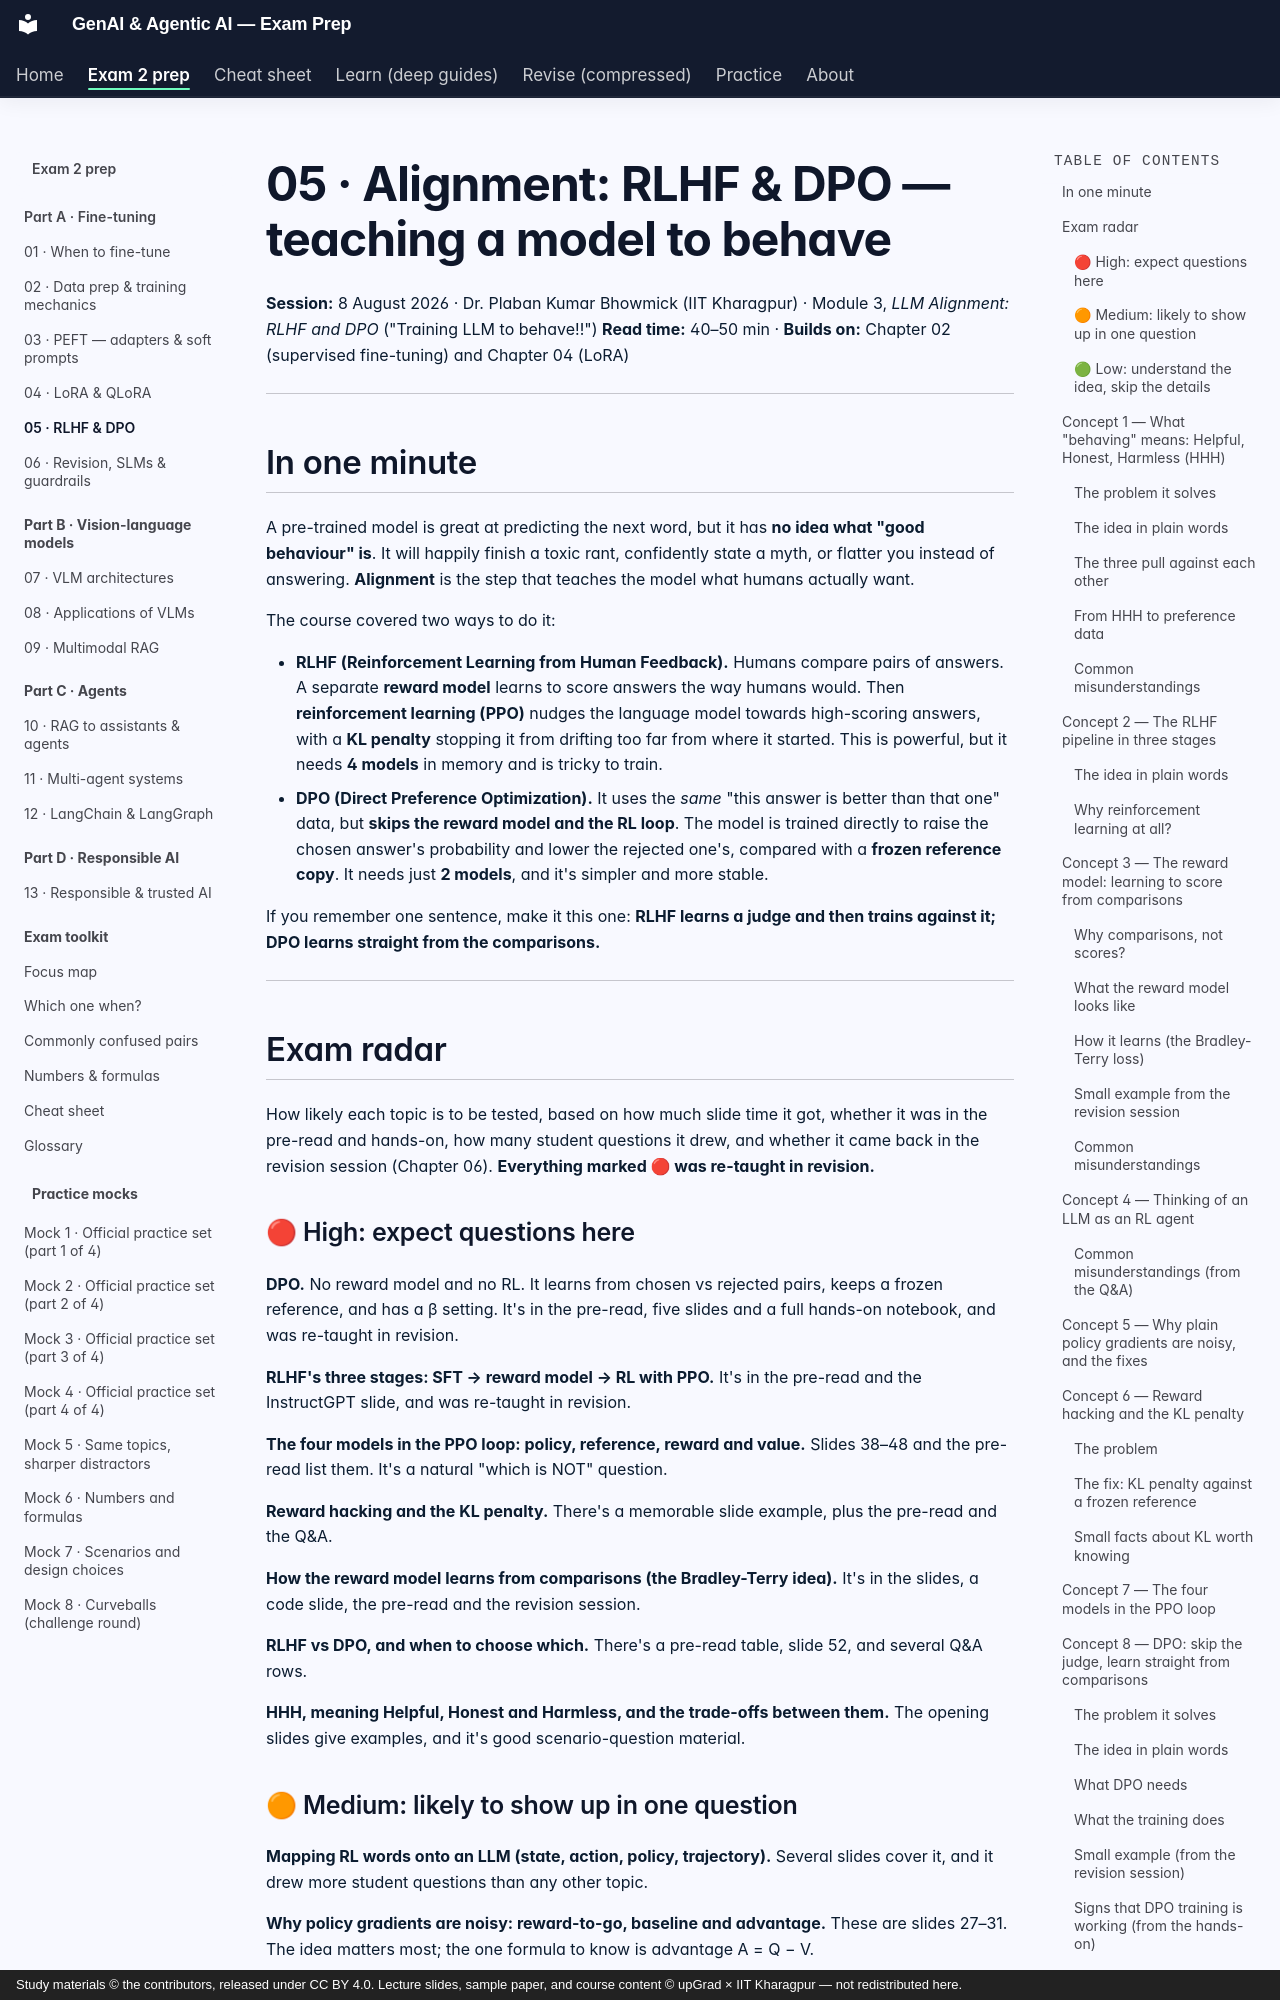

repository: SiddMajum1993/genai-iitkgp-exam-prep · page: exam2/learn/05-rlhf-dpo/index.html · generator: mkdocs · copyright: Study materials © the contributors, released under CC BY 4.0. Lecture slides, sample paper, and course content © upGrad × IIT Kharagpur — not redistributed here.

# 05 · Alignment: RLHF & DPO — teaching a model to behave

**Session:** 8 August 2026 · Dr. Plaban Kumar Bhowmick (IIT Kharagpur) · Module 3, *LLM Alignment: RLHF and DPO* ("Training LLM to behave!!")
**Read time:** 40–50 min · **Builds on:** Chapter 02 (supervised fine-tuning) and Chapter 04 (LoRA)

---

## In one minute

A pre-trained model is great at predicting the next word, but it has **no idea what "good behaviour" is**. It will happily finish a toxic rant, confidently state a myth, or flatter you instead of answering. **Alignment** is the step that teaches the model what humans actually want.

The course covered two ways to do it:

- **RLHF (Reinforcement Learning from Human Feedback).** Humans compare pairs of answers. A separate **reward model** learns to score answers the way humans would. Then **reinforcement learning (PPO)** nudges the language model towards high-scoring answers, with a **KL penalty** stopping it from drifting too far from where it started. This is powerful, but it needs **4 models** in memory and is tricky to train.
- **DPO (Direct Preference Optimization).** It uses the *same* "this answer is better than that one" data, but **skips the reward model and the RL loop**. The model is trained directly to raise the chosen answer's probability and lower the rejected one's, compared with a **frozen reference copy**. It needs just **2 models**, and it's simpler and more stable.

If you remember one sentence, make it this one: **RLHF learns a judge and then trains against it; DPO learns straight from the comparisons.**

---

## Exam radar

How likely each topic is to be tested, based on how much slide time it got, whether it was in the pre-read and hands-on, how many student questions it drew, and whether it came back in the revision session (Chapter 06). **Everything marked 🔴 was re-taught in revision.**

### 🔴 High: expect questions here

**DPO.** No reward model and no RL. It learns from chosen vs rejected pairs, keeps a frozen reference, and has a β setting. It's in the pre-read, five slides and a full hands-on notebook, and was re-taught in revision.

**RLHF's three stages: SFT → reward model → RL with PPO.** It's in the pre-read and the InstructGPT slide, and was re-taught in revision.

**The four models in the PPO loop: policy, reference, reward and value.** Slides 38–48 and the pre-read list them. It's a natural "which is NOT" question.

**Reward hacking and the KL penalty.** There's a memorable slide example, plus the pre-read and the Q&A.

**How the reward model learns from comparisons (the Bradley-Terry idea).** It's in the slides, a code slide, the pre-read and the revision session.

**RLHF vs DPO, and when to choose which.** There's a pre-read table, slide 52, and several Q&A rows.

**HHH, meaning Helpful, Honest and Harmless, and the trade-offs between them.** The opening slides give examples, and it's good scenario-question material.
